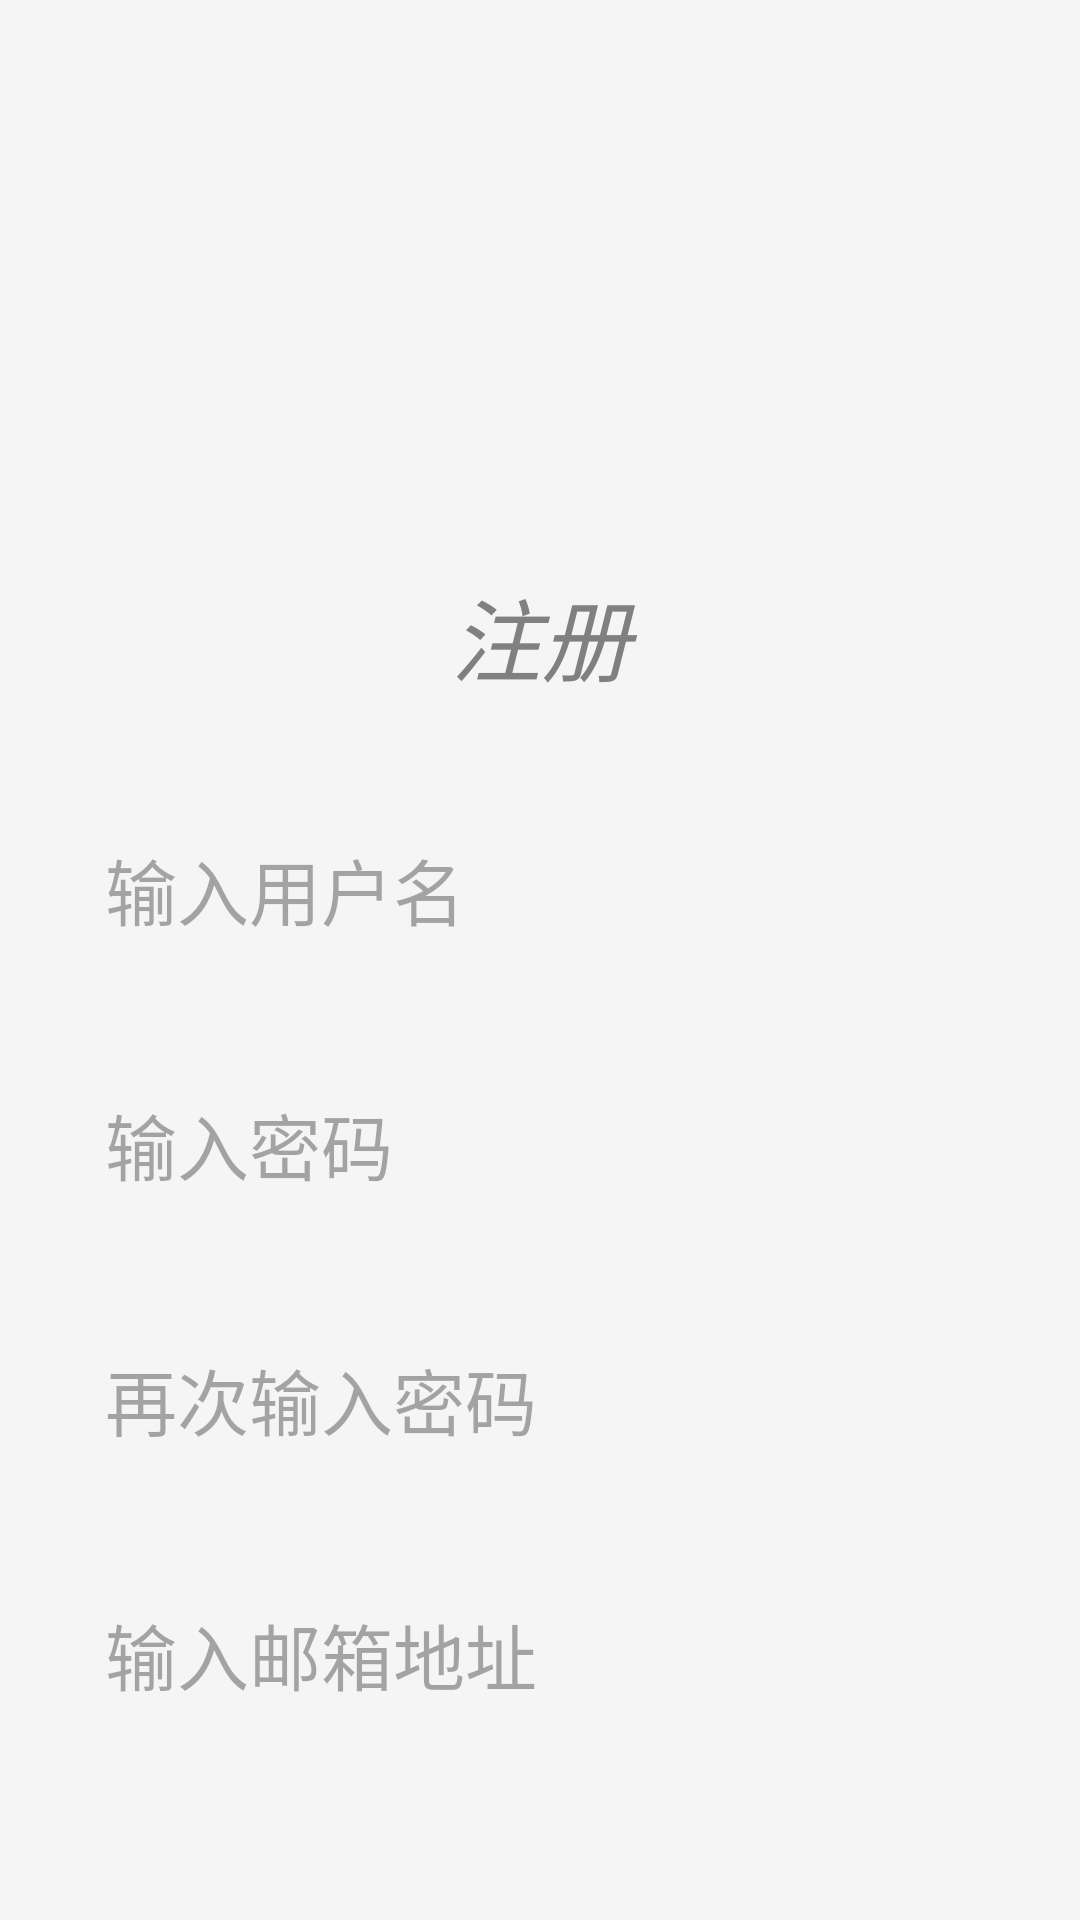

Produce the Android XML layout that renders to this screen, including the resource entries it uses.
<!-- AndroidManifest.xml: application theme Theme.Map -->
<!-- res/layout/activity_sign_up.xml -->
<?xml version="1.0" encoding="utf-8"?>
<androidx.constraintlayout.widget.ConstraintLayout xmlns:android="http://schemas.android.com/apk/res/android"
    xmlns:tools="http://schemas.android.com/tools"
    android:layout_width="match_parent"
    android:layout_height="match_parent"
    tools:context="com.example.autobike.SignUpActivity">

    
    <LinearLayout
        android:layout_width="match_parent"
        android:layout_height="match_parent"
        android:orientation="vertical"
        android:background="#F5F5F5">

        
        <ImageView
            android:id="@+id/LogoImage"
            android:layout_width="match_parent"
            android:layout_height="120dp"
            android:layout_marginTop="50dp"/>


        
        <TextView
            android:id="@+id/TitleText"
            android:layout_width="match_parent"
            android:layout_height="wrap_content"
            android:layout_margin="20dp"
            android:gravity="center"
            android:text="注册"
            android:textColor="#808080"
            android:textSize="30dp"
            android:textStyle="italic" />

        
        <LinearLayout
            android:layout_width="match_parent"
            android:layout_height="wrap_content"
            android:orientation="vertical">

            
            <LinearLayout
                android:id="@+id/UserNameLayout"
                android:layout_width="match_parent"
                android:layout_height="match_parent"
                android:orientation="horizontal">

                
                <EditText
                    android:id="@+id/UserNameEdit"
                    android:layout_width="match_parent"
                    android:layout_height="wrap_content"
                    android:padding="15dp"
                    android:layout_marginLeft="20dp"
                    android:layout_marginRight="20dp"
                    android:layout_marginTop="10dp"
                    android:layout_marginBottom="10dp"
                    android:background="@drawable/translucent_edit"
                    android:hint="输入用户名"
                    android:textSize="24dp"
                    android:singleLine="true" />

            </LinearLayout>

            
            <LinearLayout
                android:id="@+id/PassWordLayout"
                android:layout_width="match_parent"
                android:layout_height="wrap_content"
                android:orientation="horizontal">

                
                <EditText
                    android:id="@+id/PassWordEdit"
                    android:layout_width="match_parent"
                    android:layout_height="wrap_content"
                    android:padding="15dp"
                    android:layout_marginLeft="20dp"
                    android:layout_marginRight="20dp"
                    android:layout_marginTop="10dp"
                    android:layout_marginBottom="10dp"
                    android:background="@drawable/translucent_edit"
                    android:hint="输入密码"
                    android:textSize="24dp"
                    android:maxLength="16"
                    android:singleLine="true"
                    android:inputType="textPassword" />

            </LinearLayout>

            
            <LinearLayout
                android:id="@+id/PasswordAgainLayout"
                android:layout_width="match_parent"
                android:layout_height="wrap_content"
                android:orientation="horizontal">

                
                <EditText
                    android:id="@+id/PassWordAgainEdit"
                    android:layout_width="match_parent"
                    android:layout_height="match_parent"
                    android:padding="15dp"
                    android:layout_marginLeft="20dp"
                    android:layout_marginRight="20dp"
                    android:layout_marginTop="10dp"
                    android:layout_marginBottom="10dp"
                    android:background="@drawable/translucent_edit"
                    android:hint="再次输入密码"
                    android:maxLength="16"
                    android:textSize="24dp"
                    android:singleLine="true"
                    android:inputType="textPassword" />

            </LinearLayout>

            
            <LinearLayout
                android:id="@+id/EmailLayout"
                android:layout_width="match_parent"
                android:layout_height="wrap_content"
                android:orientation="horizontal">

                
                <EditText
                    android:id="@+id/EmailEdit"
                    android:layout_width="match_parent"
                    android:layout_height="wrap_content"
                    android:padding="15dp"
                    android:layout_marginLeft="20dp"
                    android:layout_marginRight="20dp"
                    android:layout_marginTop="10dp"
                    android:layout_marginBottom="10dp"
                    android:background="@drawable/translucent_edit"
                    android:hint="输入邮箱地址"
                    android:textSize="24dp"
                    android:maxLength="16"
                    android:singleLine="true" />

            </LinearLayout>

            
            <LinearLayout
                android:id="@+id/ButtonLayout"
                android:layout_width="match_parent"
                android:layout_height="wrap_content"
                android:orientation="horizontal">

                
                <Button
                    android:id="@+id/SignUpButton"
                    android:layout_width="wrap_content"
                    android:layout_height="wrap_content"
                    android:padding="15dp"
                    android:layout_margin="15dp"
                    android:layout_weight="1"
                    android:background="@drawable/translucent_button"
                    android:text="立即注册"
                    android:textColor="@color/white"
                    android:textSize="24dp" />

                
                <Button
                    android:id="@+id/BackLoginButton"
                    android:layout_width="wrap_content"
                    android:layout_height="wrap_content"
                    android:padding="15dp"
                    android:layout_margin="15dp"
                    android:layout_weight="1"
                    android:textColor="@color/white"
                    android:background="@drawable/translucent_button"
                    android:text="返回登录"
                    android:textSize="24dp" />

            </LinearLayout>

        </LinearLayout>

    </LinearLayout>
</androidx.constraintlayout.widget.ConstraintLayout>
<!-- resources referenced by this layout -->
<resources>
  <color name="white">#FFFFFFFF</color>
  <style name="Theme.Map" parent="Base.Theme.Map" />
  <style name="Base.Theme.Map" parent="Theme.Material3.DayNight.NoActionBar">
          
          
      </style>
</resources>
